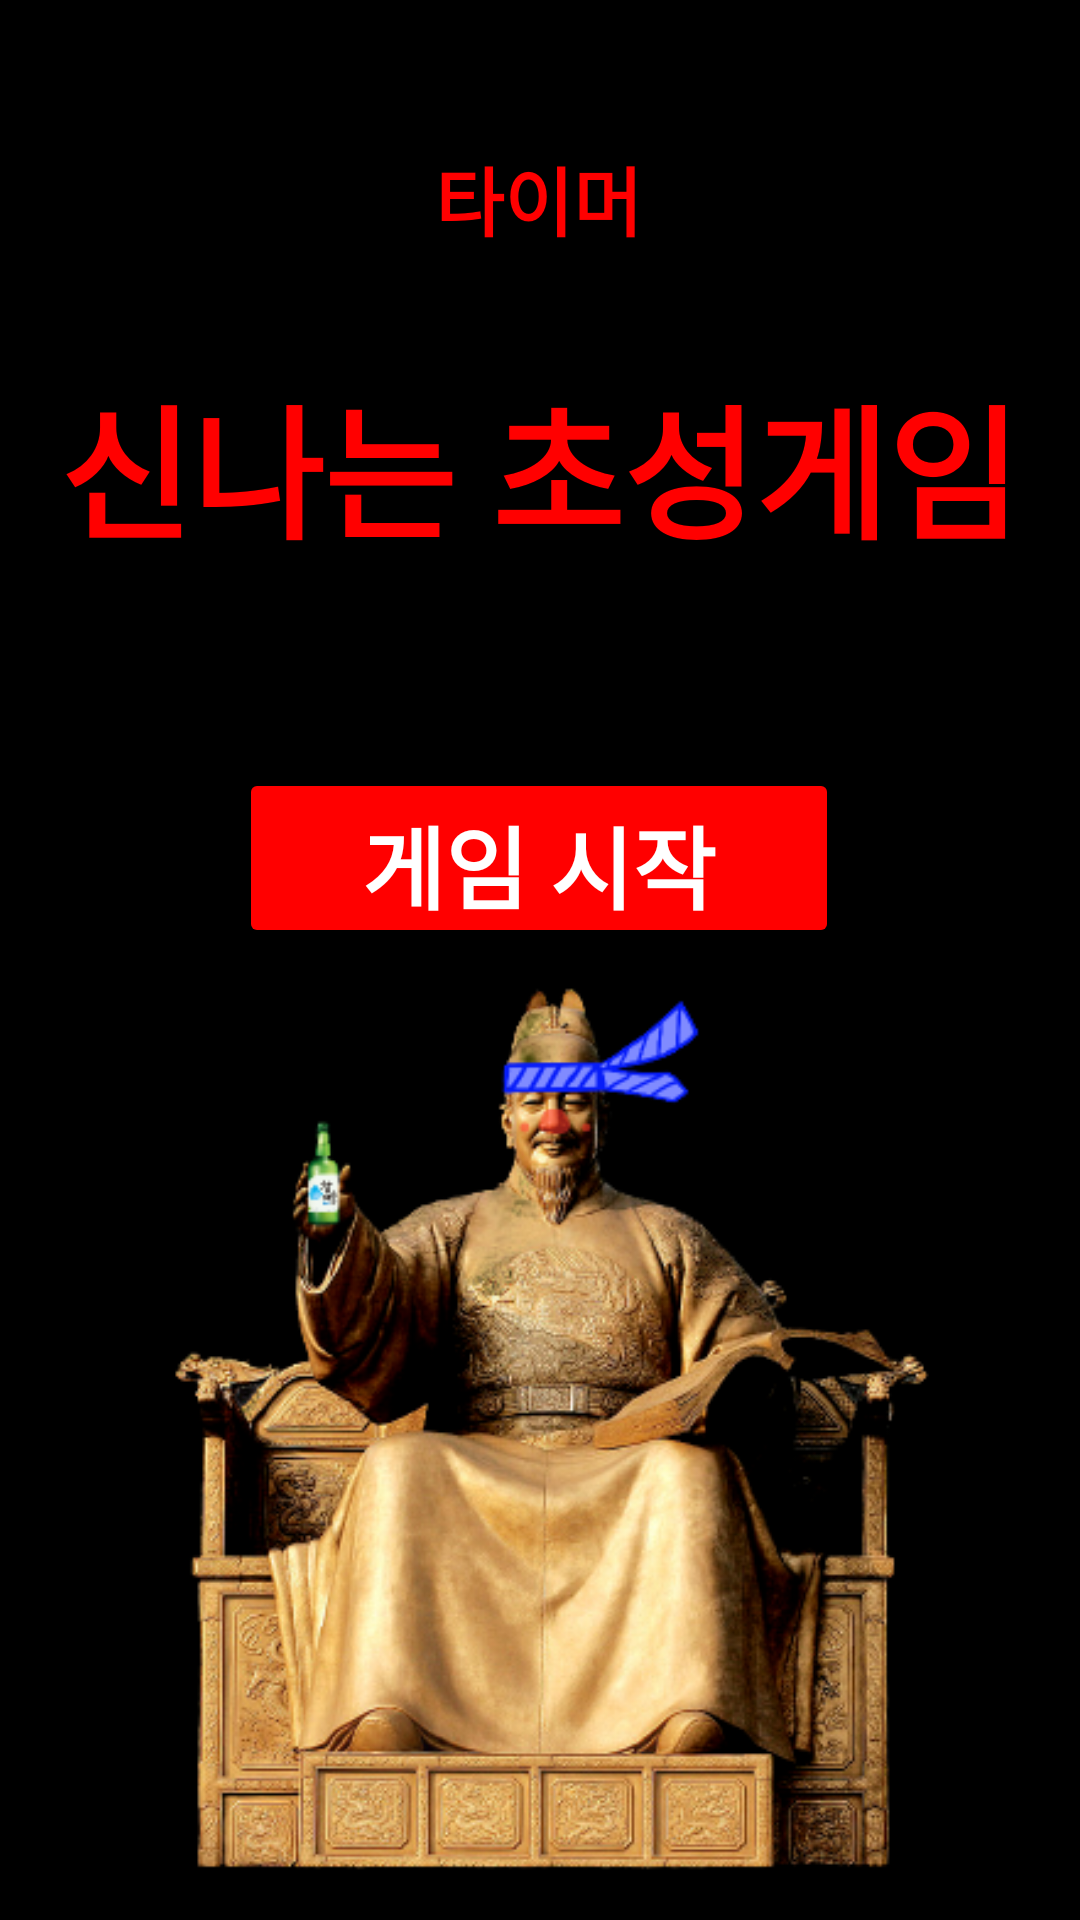

Layout XML and referenced resources for this Android screen:
<!-- AndroidManifest.xml: application theme Theme.LA -->
<!-- res/layout/activity_jaum.xml -->
<?xml version="1.0" encoding="utf-8"?>
<androidx.constraintlayout.widget.ConstraintLayout
    xmlns:android="http://schemas.android.com/apk/res/android"
    xmlns:app="http://schemas.android.com/apk/res-auto"
    xmlns:tools="http://schemas.android.com/tools"
    android:layout_width="match_parent"
    android:layout_height="match_parent"
    android:background="#000000"
    tools:context=".Jaum">

    <ImageView
        android:id="@+id/imageView3"
        android:layout_width="500dp"
        android:layout_height="360dp"
        android:layout_marginTop="12dp"
        app:layout_constraintBottom_toBottomOf="parent"
        app:layout_constraintEnd_toEndOf="parent"
        app:layout_constraintStart_toStartOf="parent"
        app:layout_constraintTop_toBottomOf="@+id/button"
        app:layout_constraintVertical_bias="0.895"
        app:srcCompat="@drawable/wow1" />

    <Button
        android:id="@+id/button"
        android:layout_width="200dp"
        android:layout_height="60dp"
        android:layout_marginBottom="324dp"
        android:fontFamily="@font/neodgm"
        android:text="게임 시작"
        android:textColor="#FFFFFF"
        android:textSize="30sp"
        android:textStyle="bold"
        app:backgroundTint="#FF0000"
        app:layout_constraintBottom_toBottomOf="parent"
        app:layout_constraintEnd_toEndOf="parent"
        app:layout_constraintHorizontal_bias="0.497"
        app:layout_constraintStart_toStartOf="parent"
        tools:ignore="SpeakableTextPresentCheck" />

    <TextView
        android:id="@+id/text"
        android:layout_width="wrap_content"
        android:layout_height="wrap_content"
        android:fontFamily="@font/neodgm"
        android:text="신나는 초성게임"
        android:textColor="#FF0000"
        android:textSize="48sp"
        android:textStyle="bold"
        app:layout_constraintBottom_toTopOf="@+id/button"
        app:layout_constraintHorizontal_bias="0.49"
        app:layout_constraintLeft_toLeftOf="parent"
        app:layout_constraintRight_toRightOf="parent"
        app:layout_constraintTop_toTopOf="parent"
        app:layout_constraintVertical_bias="0.647" />

    <TextView
        android:id="@+id/Timer"
        android:layout_width="wrap_content"
        android:layout_height="wrap_content"
        android:layout_marginStart="176dp"
        android:layout_marginTop="48dp"
        android:layout_marginEnd="177dp"
        android:layout_marginBottom="36dp"
        android:fontFamily="@font/neodgm"
        android:text="타이머"
        android:textColor="#FF0000"
        android:textSize="25sp"
        android:textStyle="bold"
        app:layout_constraintBottom_toTopOf="@+id/text"
        app:layout_constraintEnd_toEndOf="parent"
        app:layout_constraintStart_toStartOf="parent"
        app:layout_constraintTop_toTopOf="parent" />

</androidx.constraintlayout.widget.ConstraintLayout>
<!-- resources referenced by this layout -->
<resources>
  <!-- drawable wow1: png bitmap (drawable, 211313 bytes) -->
  <style name="Theme.LA" parent="Theme.MaterialComponents.DayNight.DarkActionBar">
          
          <item name="colorPrimary">@color/purple_500</item>
          <item name="colorPrimaryVariant">@color/purple_700</item>
          <item name="colorOnPrimary">@color/white</item>
          
          <item name="colorSecondary">@color/teal_200</item>
          <item name="colorSecondaryVariant">@color/teal_700</item>
          <item name="colorOnSecondary">@color/black</item>
          
          <item name="android:statusBarColor" tools:targetApi="l">?attr/colorPrimaryVariant</item>
          <item name="windowNoTitle">true</item>
          
      </style>
  <color name="purple_500">#FF6200EE</color>
  <color name="purple_700">#FF3700B3</color>
  <color name="white">#FFFFFFFF</color>
  <color name="teal_200">#FF03DAC5</color>
  <color name="teal_700">#FF018786</color>
  <color name="black">#FF000000</color>
</resources>
